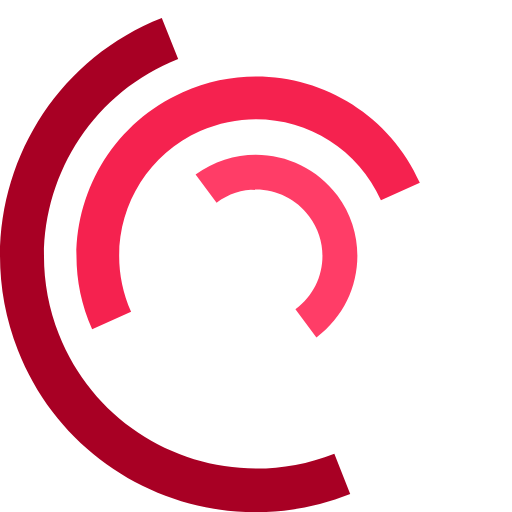
t = 0.00 s
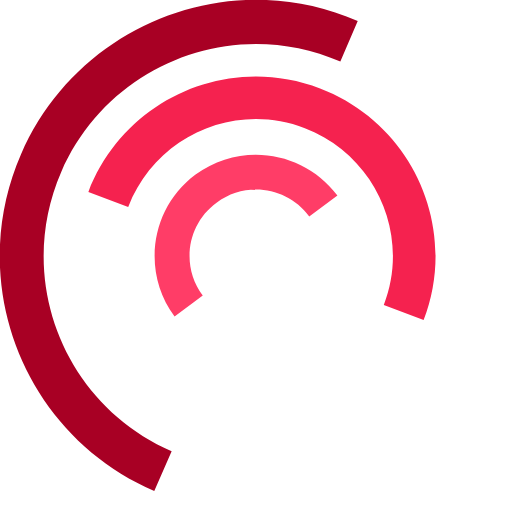
t = 0.25 s
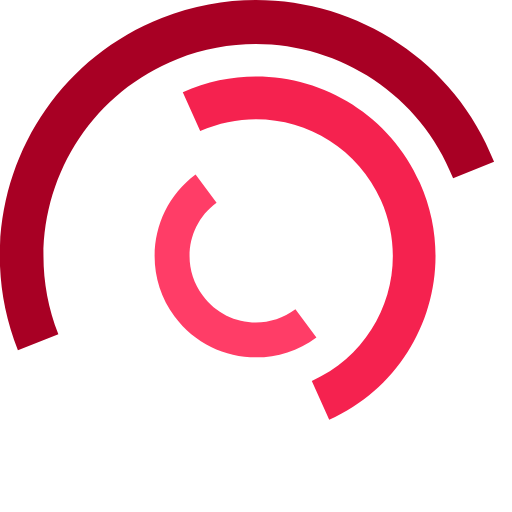
t = 0.50 s
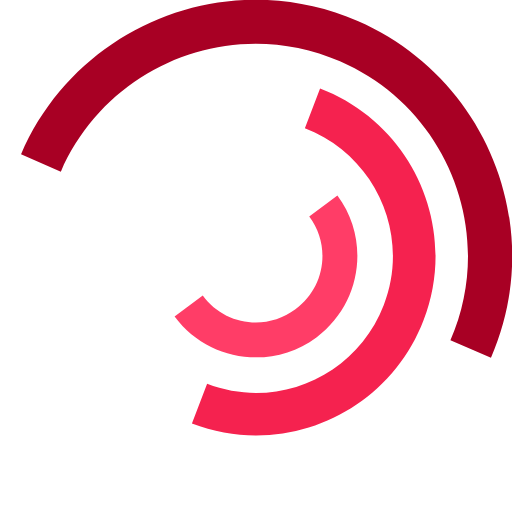
t = 0.75 s
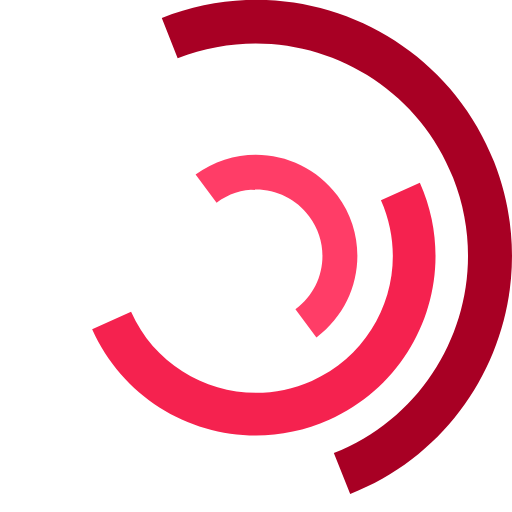
t = 1.00 s
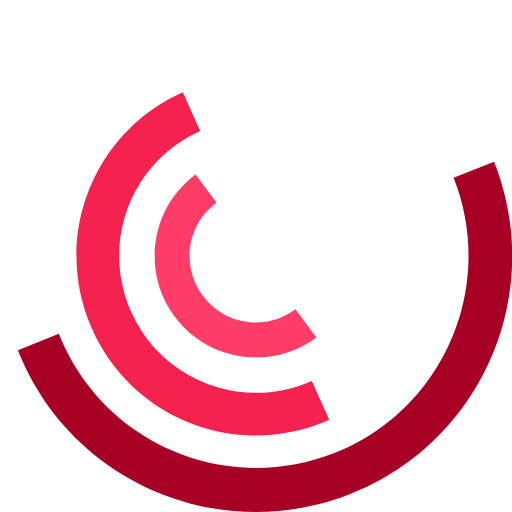
t = 1.50 s

The animated SVG that drew these frames (rendered in a browser with its animation timeline set to each time). Animation: 3 SMIL elements (animateTransform=3); one cycle of 2.00 s, repeats indefinitely.

<svg version="1.1" id="L7" xmlns="http://www.w3.org/2000/svg" xmlns:xlink="http://www.w3.org/1999/xlink" x="0px" y="0px"
  viewBox="0 0 100 100" enable-background="new 0 0 100 100" xml:space="preserve">
 <path fill="#A80024" d="M31.6,3.5C5.9,13.6-6.6,42.7,3.5,68.4c10.1,25.7,39.2,38.3,64.9,28.1l-3.1-7.9c-21.3,8.4-45.4-2-53.8-23.3
  c-8.4-21.3,2-45.4,23.3-53.8L31.6,3.5z">
      <animateTransform
         attributeName="transform"
         attributeType="XML"
         type="rotate"
         dur="2s"
         from="0 50 50"
         to="360 50 50"
         repeatCount="indefinite" />
  </path>
 <path fill="#FF3D67" d="M42.3,39.6c5.7-4.3,13.9-3.1,18.1,2.7c4.3,5.7,3.1,13.9-2.7,18.1l4.1,5.5c8.8-6.5,10.6-19,4.1-27.7
  c-6.5-8.8-19-10.6-27.7-4.1L42.3,39.6z">
      <animateTransform
         attributeName="transform"
         attributeType="XML"
         type="rotate"
         dur="1s"
         from="0 50 50"
         to="-360 50 50"
         repeatCount="indefinite" />
  </path>
 <path fill="#F5224F" d="M82,35.7C74.1,18,53.4,10.1,35.7,18S10.1,46.6,18,64.3l7.6-3.4c-6-13.5,0-29.3,13.5-35.3s29.3,0,35.3,13.5
  L82,35.7z">
      <animateTransform
         attributeName="transform"
         attributeType="XML"
         type="rotate"
         dur="2s"
         from="0 50 50"
         to="360 50 50"
         repeatCount="indefinite" />
  </path>
</svg>
